Run: headless pygame with SDL's dummy video driver; simulated clock (each Clock.tick advances the game by its frame time, no real sleeping); random seed 0; keys injected as events and as key.get_pressed() state; no mouse input.
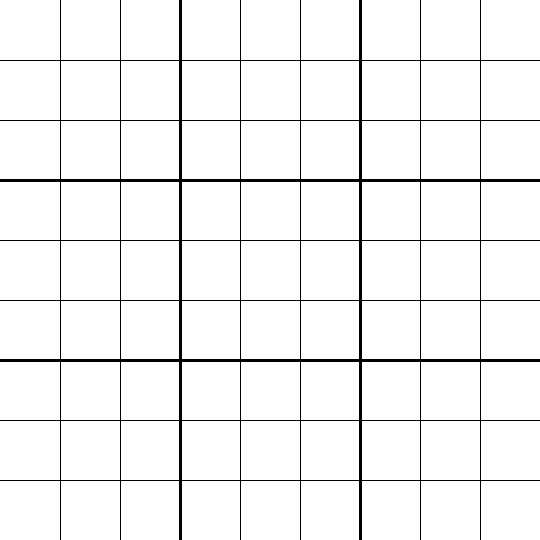
Frame 1 of 4 · flips 1–60 · no input
Frame 2 of 4 · flips 61–180 · tapped SPACE, RETURN · held RIGHT (→), D · screen unchanged from frame 1, image omitted
Frame 3 of 4 · flips 181–300 · held DOWN (↓), S · screen unchanged from frame 2, image omitted
Frame 4 of 4 · flips 301–420 · held LEFT (←), A, UP (↑), W · screen unchanged from frame 3, image omitted

The pygame program that drew these frames:

#Sudoku Solver

#Importing and initializing pygame libary
import pygame 

pygame.init()

#Setting up drawing window
screen = pygame.display.set_mode([540,540])

#Run until user indiciates otherwise
running = True
while running: 

    for event in pygame.event.get():
        if event.type == pygame.QUIT:
            running = False
    
    screen.fill((255, 255, 255))

    #Setting up 9x9 board (81 cells)
    for i in range(60,541, 60):

        #Creating bold lines to indicate sections for boxes
        if i==180 or i==360:
            pygame.draw.lines(screen, (0,0,0), False, [(i,0), (i, 540)], 3)

            pygame.draw.lines(screen, (0,0,0), False, [(0,i), (540, i)], 3)
        else:
            #Drawing vertical lines for sudoku board
            pygame.draw.line(screen, (0,0,0), (i,0), (i, 540))

            #Drawing horizontal lines for sudoku board
            pygame.draw.line(screen, (0,0,0), (0, i), (540, i))

    #Display
    pygame.display.flip()

#Close game
pygame.quit()
